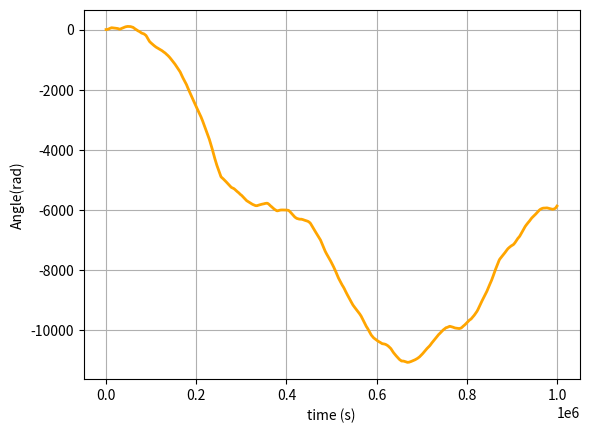

This chart was generated by the following Python code:
import numpy as np
import math
import matplotlib.pyplot as plt
from scipy.integrate import odeint

pi=3.14
n=0.13 # šķīduma viskozitāte
r=0.003 #  objekta rādiuss
b= 0.001 # lauka stiprums
q =1100 #  šķīduma blīvums
M=0.02 # magnētiskais moments
y = 8*pi*n*(r**3) # Rotācijas berzes koeficients
I=2 # Inerces moments
W=10000

def q_derivatives(z,t):
    return [z[1], ((1/2)*(-(y)*(z[1]+W) - M*b*np.sin(z[0]) ))]

time = np.arange(0, 1000000, 1)

angle, velocity = odeint(q_derivatives, [0, -W], time).T 

plt.plot(time, angle+ W*time , 'orange', linewidth = 2)
plt.xlabel('time (s)')
plt.ylabel('Angle(rad)')
plt.ticklabel_format(style='sci', axis='x', scilimits=(0,0))
plt.grid(True)
